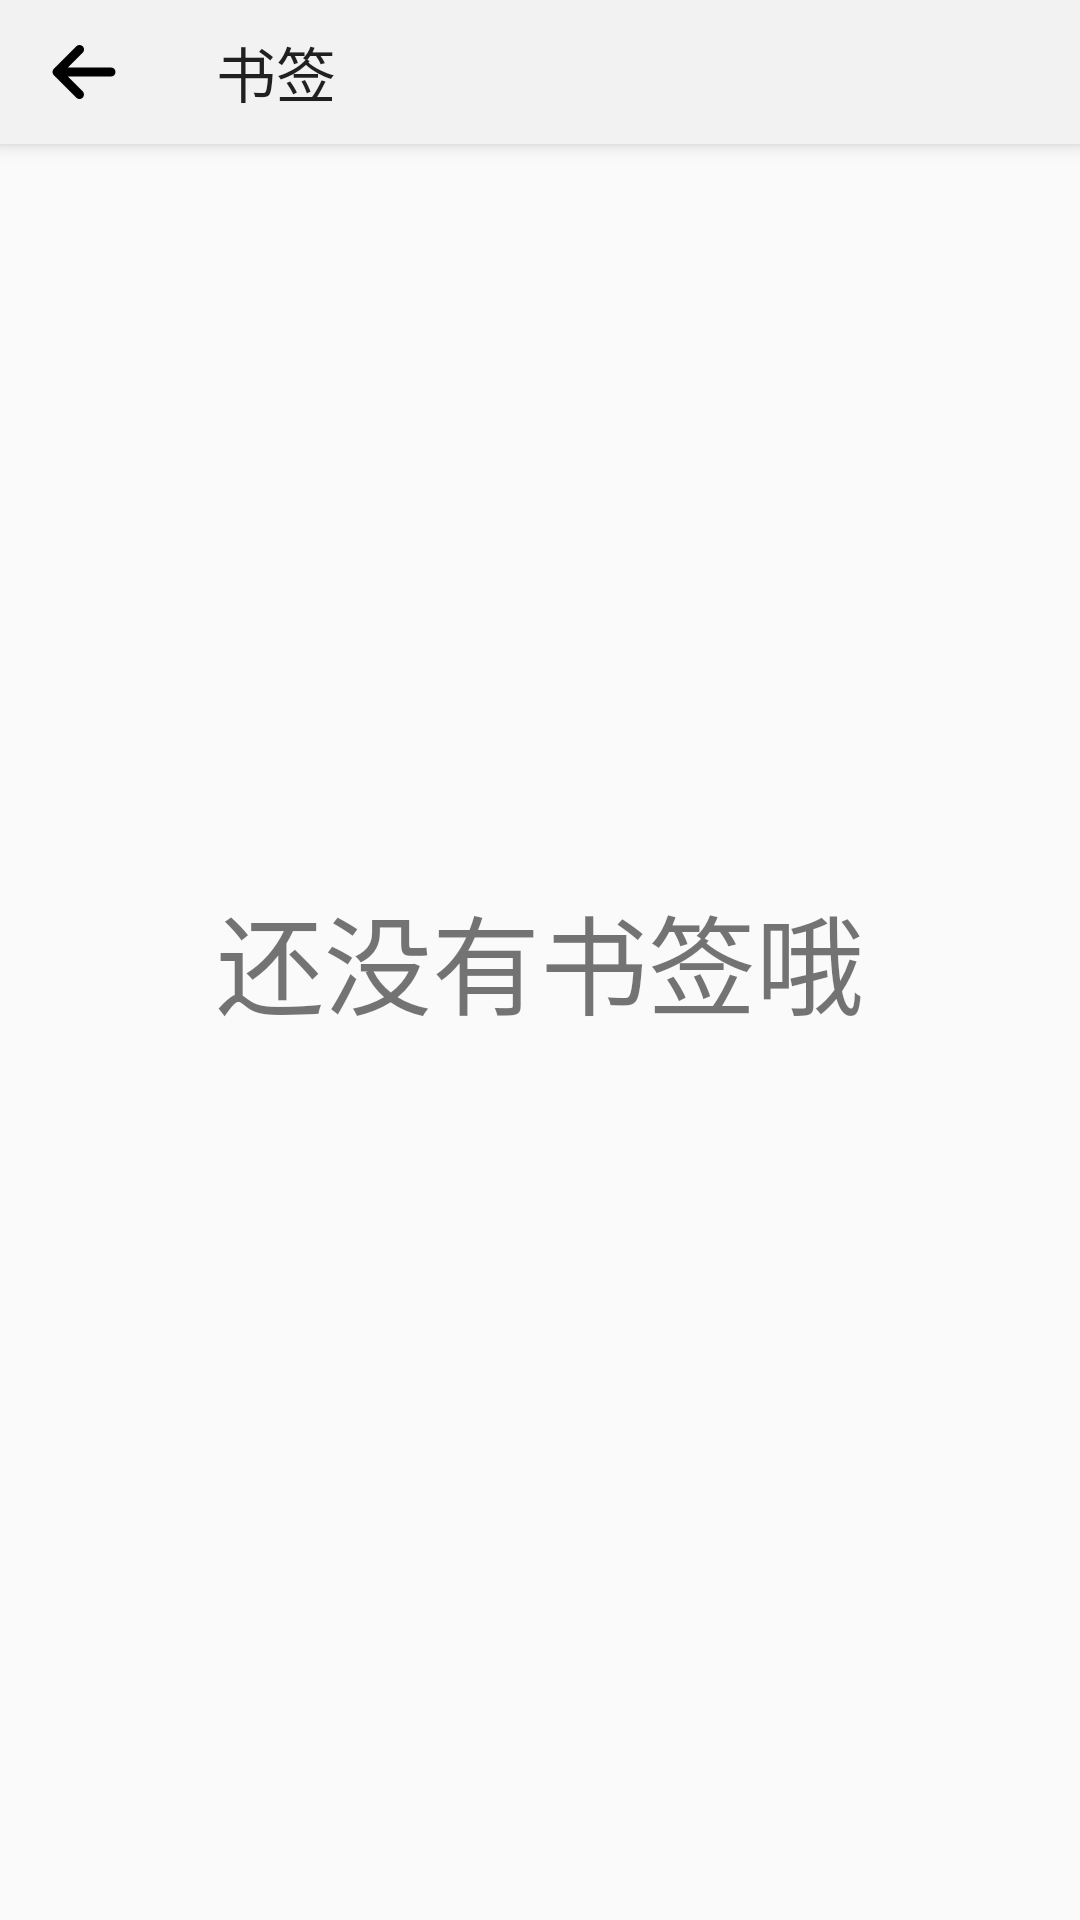

The Android layout XML behind this screen, and the referenced resources:
<!-- AndroidManifest.xml: application theme AppTheme -->
<!-- res/layout/bookmark_layout.xml -->
<?xml version="1.0" encoding="utf-8"?>
<android.support.design.widget.CoordinatorLayout xmlns:android="http://schemas.android.com/apk/res/android"
    xmlns:app="http://schemas.android.com/apk/res-auto"
    xmlns:tools="http://schemas.android.com/tools"
    android:layout_width="match_parent"
    android:layout_height="match_parent">

    <TextView
        android:id="@+id/bookmark_hint"
        android:layout_width="match_parent"
        android:layout_height="match_parent"
        android:gravity="center"
        android:text="还没有书签哦"
        android:textSize="36sp" />

    <android.support.design.widget.AppBarLayout
        android:layout_width="match_parent"
        android:layout_height="48dp">

        <android.support.v7.widget.Toolbar
            android:id="@+id/bookmark_toolbar"
            android:layout_width="match_parent"
            android:layout_height="match_parent"
            app:navigationIcon="@drawable/ic_exit"
            app:title="书签"
            android:background="#f2f2f2"/>

    </android.support.design.widget.AppBarLayout>

    <android.support.v7.widget.RecyclerView
        android:id="@+id/bookmark_recyclerview"
        android:layout_width="match_parent"
        android:layout_height="match_parent"
        app:layout_behavior="@string/appbar_scrolling_view_behavior">

    </android.support.v7.widget.RecyclerView>

</android.support.design.widget.CoordinatorLayout>
<!-- resources referenced by this layout -->
<resources>
  <!-- drawable ic_exit (drawable) -->
  <vector android:height="24dp" android:viewportHeight="1024.0"
      android:viewportWidth="1024.0" android:width="24dp" xmlns:android="http://schemas.android.com/apk/res/android">
      <path android:fillColor="#FF000000" android:pathData="M402.7,146.7l-320,320c-25,25 -25,65.5 0,90.5l320,320c25,25 65.5,25 90.5,0 25,-25 25,-65.5 0,-90.5L282.5,576 896,576c35.3,0 64,-28.7 64,-64 0,-35.3 -28.7,-64 -64,-64L282.5,448l210.7,-210.7C505.8,224.8 512,208.4 512,192s-6.2,-32.8 -18.7,-45.3C468.3,121.8 427.7,121.8 402.7,146.7z"/>
  </vector>
  <style name="AppTheme" parent="Theme.AppCompat.Light.NoActionBar">
          
          <item name="colorPrimary">@color/colorPrimary</item>
          <item name="colorPrimaryDark">@color/colorPrimaryDark</item>
          <item name="colorAccent">@color/colorAccent</item>
          <item name="android:actionOverflowMenuStyle">@style/Widget.AppCompat.PopupMenu.Overflow</item>
          <item name="android:statusBarColor">#f2f2f2</item>
          <item name="android:windowLightStatusBar">false</item>
      </style>
  <color name="colorPrimary">#03A9F4</color>
  <color name="colorPrimaryDark">#0288D1</color>
  <color name="colorAccent">#03A9F4</color>
</resources>
